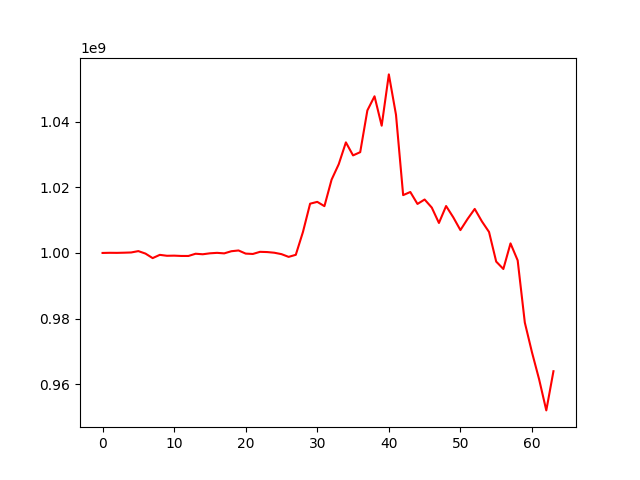

Values plotted in this chart, from the file beside it:
account_value, date, daily_return
1000000000, 2023-06-21, 
1000045420, 2023-06-22, 4.541999999996271e-05
1000025785, 2023-06-23, -1.9634108218813395e-05
1000076155, 2023-06-26, 5.036870124297543e-05
1000146505, 2023-06-27, 7.034464290378573e-05
1000561835, 2023-06-28, 0.0004153
999802080, 2023-06-29, -0.0007593
998427450, 2023-06-30, -0.001375
999418015, 2023-07-03, 0.0009921
999138455, 2023-07-04, -0.0002797
999178925, 2023-07-05, 4.0504896791304645e-05
999083575, 2023-07-06, -9.542835383558046e-05
999079140, 2023-07-07, -4.439068072903396e-06
999759700, 2023-07-10, 0.0006812
999599915, 2023-07-11, -0.0001598
999890180, 2023-07-12, 0.0002904
1000030370, 2023-07-13, 0.0001402
999870530, 2023-07-14, -0.0001598
1000525715, 2023-07-17, 0.0006553
1000755805, 2023-07-18, 0.00023
999800865, 2023-07-19, -0.0009542
999691030, 2023-07-20, -0.0001099
1000341205, 2023-07-21, 0.0006504
1000271320, 2023-07-24, -6.986116302187817e-05
1000066440, 2023-07-25, -0.0002048
999636575, 2023-07-26, -0.0004298
998801740, 2023-07-27, -0.0008351
999431960, 2023-07-28, 0.000631
1006392140, 2023-07-31, 0.006964
1015021910, 2023-08-01, 0.008575
1015581200, 2023-08-02, 0.000551
1014270460, 2023-08-03, -0.001291
1022344785, 2023-08-04, 0.007961
1027063725, 2023-08-07, 0.004616
1033722450, 2023-08-08, 0.006483
1029750885, 2023-08-09, -0.003842
1030739485, 2023-08-10, 0.00096
1043468045, 2023-08-11, 0.01235
1047776115, 2023-08-14, 0.004129
1038804025, 2023-08-15, -0.008563
1054452255, 2023-08-16, 0.01506
1042139945, 2023-08-17, -0.01168
1017638045, 2023-08-18, -0.02351
1018586935, 2023-08-21, 0.0009324
1014945795, 2023-08-22, -0.003575
1016294765, 2023-08-23, 0.001329
1013833695, 2023-08-24, -0.002422
1009142695, 2023-08-25, -0.004627
1014311825, 2023-08-28, 0.005122
1010880815, 2023-08-29, -0.003383
1006969895, 2023-08-30, -0.003869
1010359075, 2023-08-31, 0.003366
1013423170, 2023-09-05, 0.003033
1009632190, 2023-09-06, -0.003741
1006396300, 2023-09-07, -0.003205
997365485, 2023-09-08, -0.008973
995104875, 2023-09-11, -0.002267
1002914315, 2023-09-12, 0.007848
997733585, 2023-09-13, -0.005166
978762965, 2023-09-14, -0.01901
... 4 more rows
